The GitHub repository ewelaz20/BreaKHist-dataset contains a labelled image folder "break_his_7" with 2 categories: benign, malignant. Examples follow, each with its label.

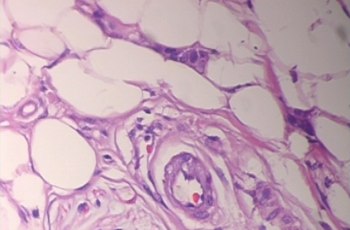
Label: malignant

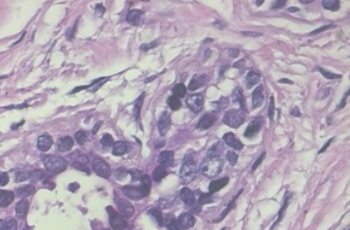
Label: benign

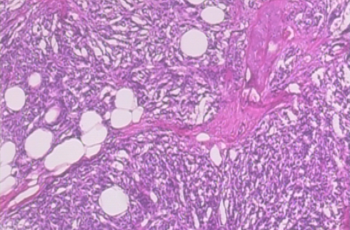
Label: malignant

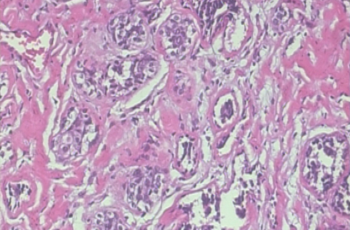
Label: benign

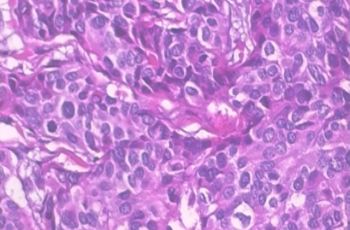
Label: malignant

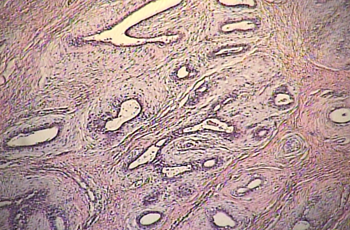
Label: benign
